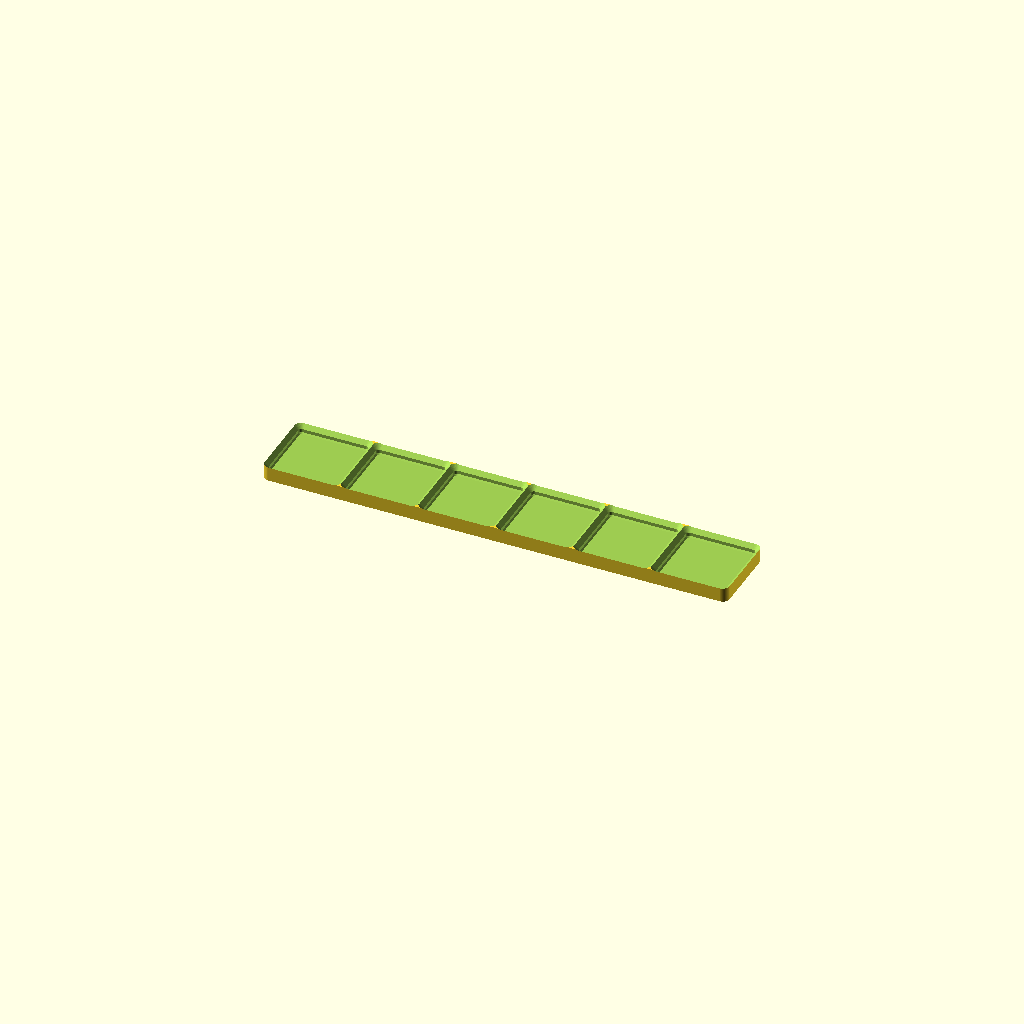
Cell 1 — every parameter at its default value.
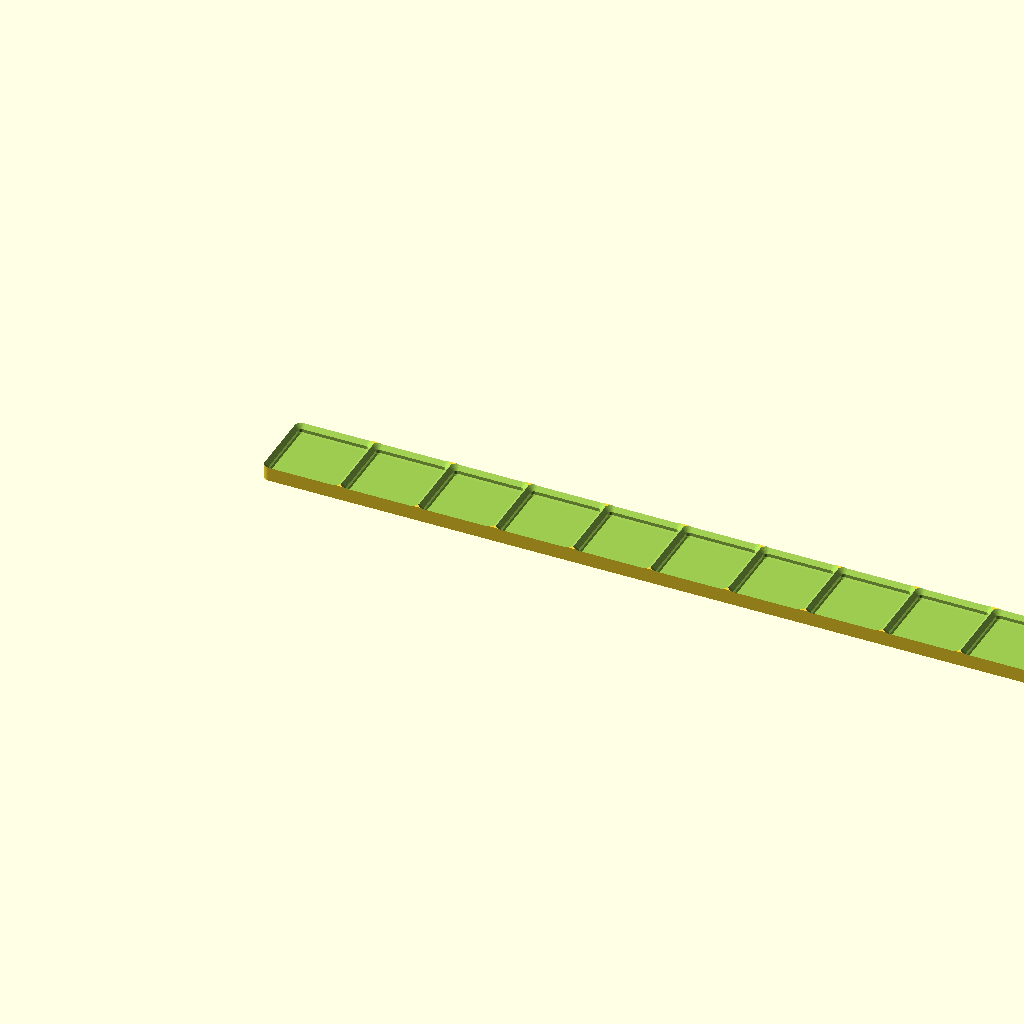
Cell 2 — xsize set to 12, the other parameters unchanged.
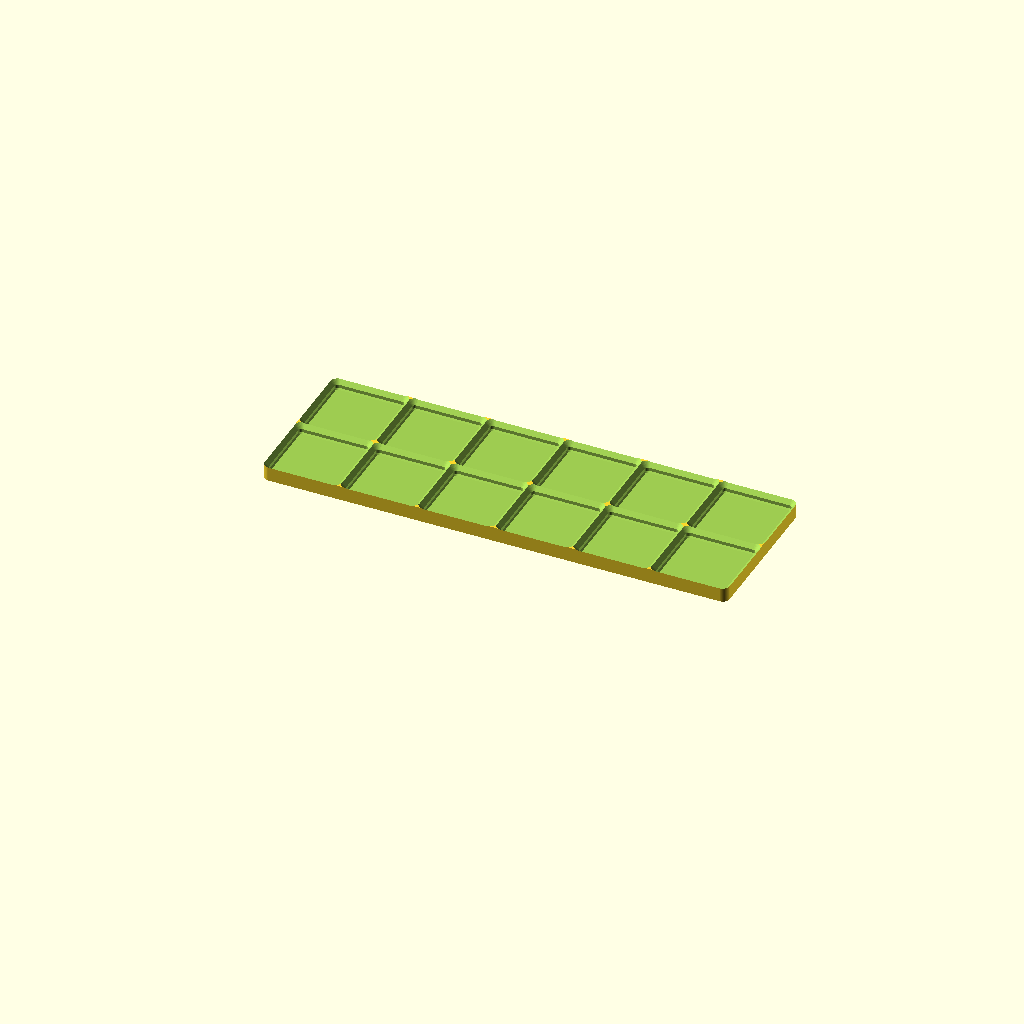
Cell 3 — ysize set to 2, the other parameters unchanged.
All cells are drawn from one camera (rotation 55°, 0°, 25°, orthographic, colour scheme Cornfield), so only the parameter changes between them.
OpenSCAD source file cad/library/gridfinity/gridfinity/gridfinity-baseplate-6x1.scad:
// Note 1.

/* [Assembly display] */
// Note 2.
view = "default"; // [default, together, exploded]

include <gridfinity-plate-modules.scad>

/* [Grid] */
xsize = 6;              // Note 3.
ysize = 1;              // Note 4.

/* [Plate] */
floor_thickness = 3.0;  // Note 5.

/* [Magnets] */
magnet_hole_d = 10.5;   // Note 6.
magnet_cav_h = 2.2;     // Note 7.
magnet_skin = 0.4;      // Note 8.

$fn = 48;

module gridfinity_baseplate_6x1() {
  plate_blocks([[0, 0, xsize, ysize]], floor_ht = floor_thickness,
               magnet_hole_d = magnet_hole_d,
               magnet_cav_h = magnet_cav_h, magnet_skin = magnet_skin);
}

// Note 9.

module feral_default_output_9085f37f7e2e() {
gridfinity_baseplate_6x1();
}

module feral_assembly_view_9085f37f7e2e(explode=false) {
feral_default_output_9085f37f7e2e();
}

assert(view == "default" || view == "together" || view == "exploded", "Unknown assembly display");
if(view == "default") feral_default_output_9085f37f7e2e();
else feral_assembly_view_9085f37f7e2e(view == "exploded");

// Notes

// Note 1. gridfinity-baseplate-6x1.scad — six sockets on a flat adhesive-strip floor.
// Footprint 252 x 42 mm. Rotate 45 degrees in the slicer for the AD5M Pro:
// rounded corners give a measured 204.8 x 204.8 mm mesh footprint, inside
// the documented 205 mm safe design envelope before any brim or skirt.

// Note 2. default preserves the original part, coupon and print selectors.

// Note 3. cells across

// Note 4. cells deep

// Note 5. mm; flat underside for adhesive strips

// Note 6. mm cavity for a 10 mm disc; four per cell

// Note 7. mm; 2 mm disc plus insertion clearance

// Note 8. mm above and below each enclosed cavity

// Note 9. Assembly display changes placement only; the original output remains the default.
// Single printed piece: both display modes show the same intact part.
Parameter table extracted from the source (name, type, default, range or options):
view: string, default "default", options "default", "together", "exploded"
xsize: number, default 6
ysize: number, default 1
floor_thickness: number, default 3
magnet_hole_d: number, default 10.5
magnet_cav_h: number, default 2.2
magnet_skin: number, default 0.4
